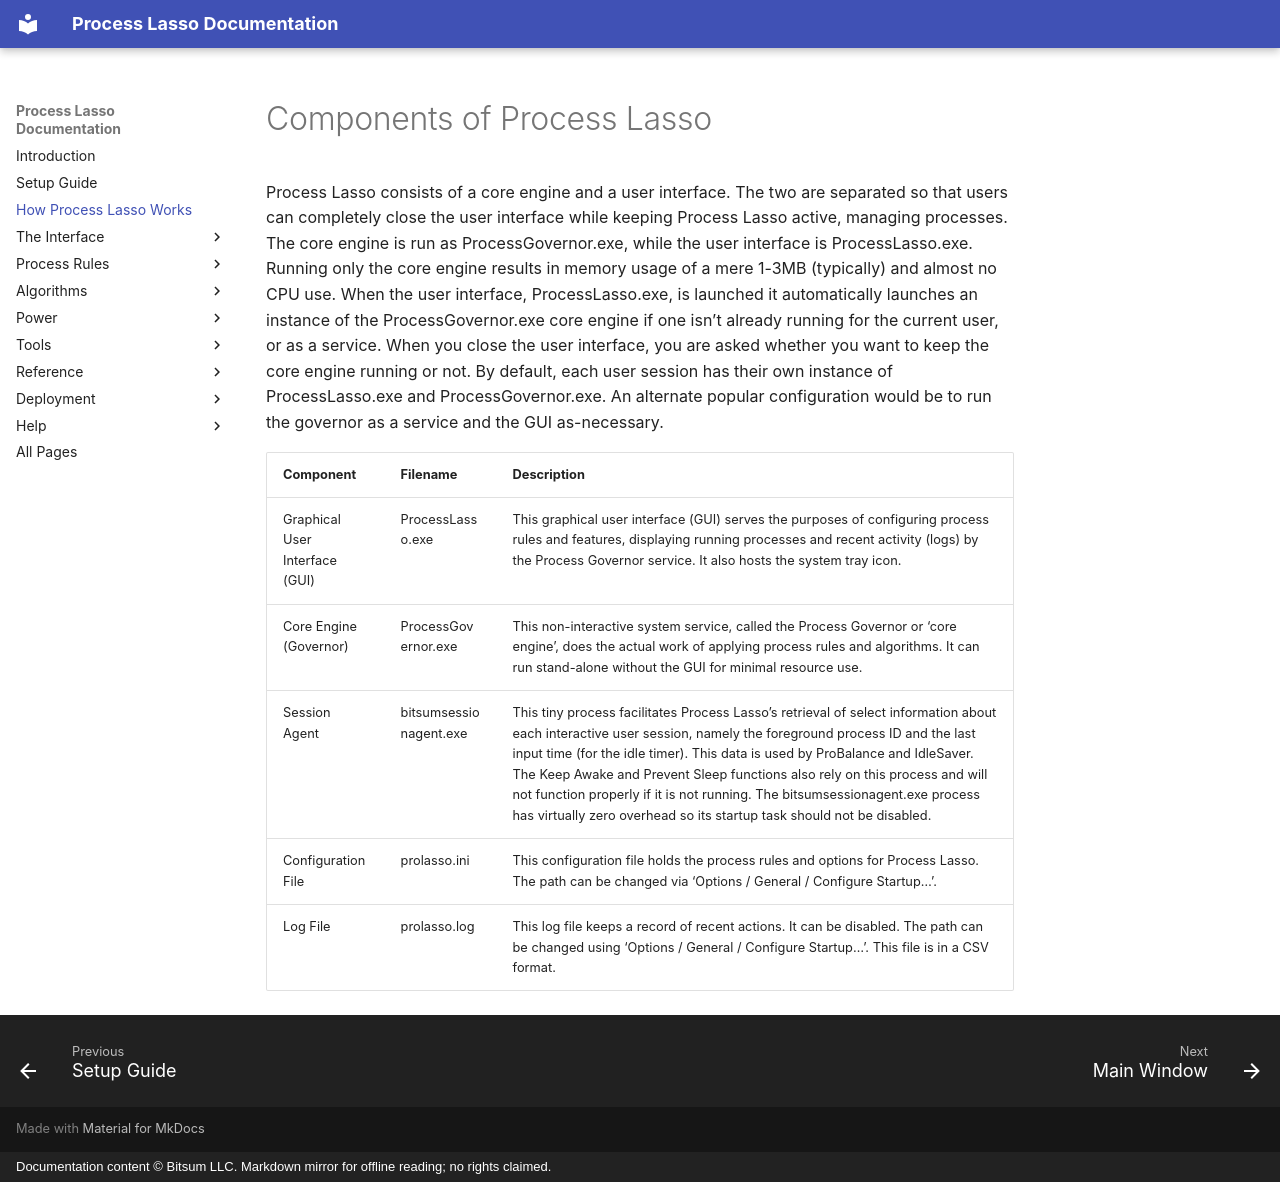

repository: Vstory/ProcessLasso-Docs · page: getting-started/how-it-works.html · generator: mkdocs · copyright: Documentation content © Bitsum LLC. Markdown mirror for offline reading; no rights claimed.

<!-- source: https://bitsum.com/apps/process-lasso/docs/getting-started/how-it-works/ -->

# Components of Process Lasso

Process Lasso consists of a core engine and a user interface. The two are separated so that users can completely close the user interface while keeping Process Lasso active, managing processes. The core engine is run as ProcessGovernor.exe, while the user interface is ProcessLasso.exe. Running only the core engine results in memory usage of a mere 1-3MB (typically) and almost no CPU use. When the user interface, ProcessLasso.exe, is launched it automatically launches an instance of the ProcessGovernor.exe core engine if one isn’t already running for the current user, or as a service. When you close the user interface, you are asked whether you want to keep the core engine running or not. By default, each user session has their own instance of ProcessLasso.exe and ProcessGovernor.exe. An alternate popular configuration would be to run the governor as a service and the GUI as-necessary.

| Component | Filename | Description |
| --- | --- | --- |
| Graphical User Interface (GUI) | ProcessLasso.exe | This graphical user interface (GUI) serves the purposes of configuring process rules and features, displaying running processes and recent activity (logs) by the Process Governor service. It also hosts the system tray icon. |
| Core Engine (Governor) | ProcessGovernor.exe | This non-interactive system service, called the Process Governor or ‘core engine’, does the actual work of applying process rules and algorithms. It can run stand-alone without the GUI for minimal resource use. |
| Session Agent | bitsumsessionagent.exe | This tiny process facilitates Process Lasso’s retrieval of select information about each interactive user session, namely the foreground process ID and the last input time (for the idle timer). This data is used by ProBalance and IdleSaver. The Keep Awake and Prevent Sleep functions also rely on this process and will not function properly if it is not running. The bitsumsessionagent.exe process has virtually zero overhead so its startup task should not be disabled. |
| Configuration File | prolasso.ini | This configuration file holds the process rules and options for Process Lasso. The path can be changed via ‘Options / General / Configure Startup…’. |
| Log File | prolasso.log | This log file keeps a record of recent actions. It can be disabled. The path can be changed using ‘Options / General / Configure Startup…’. This file is in a CSV format. |
